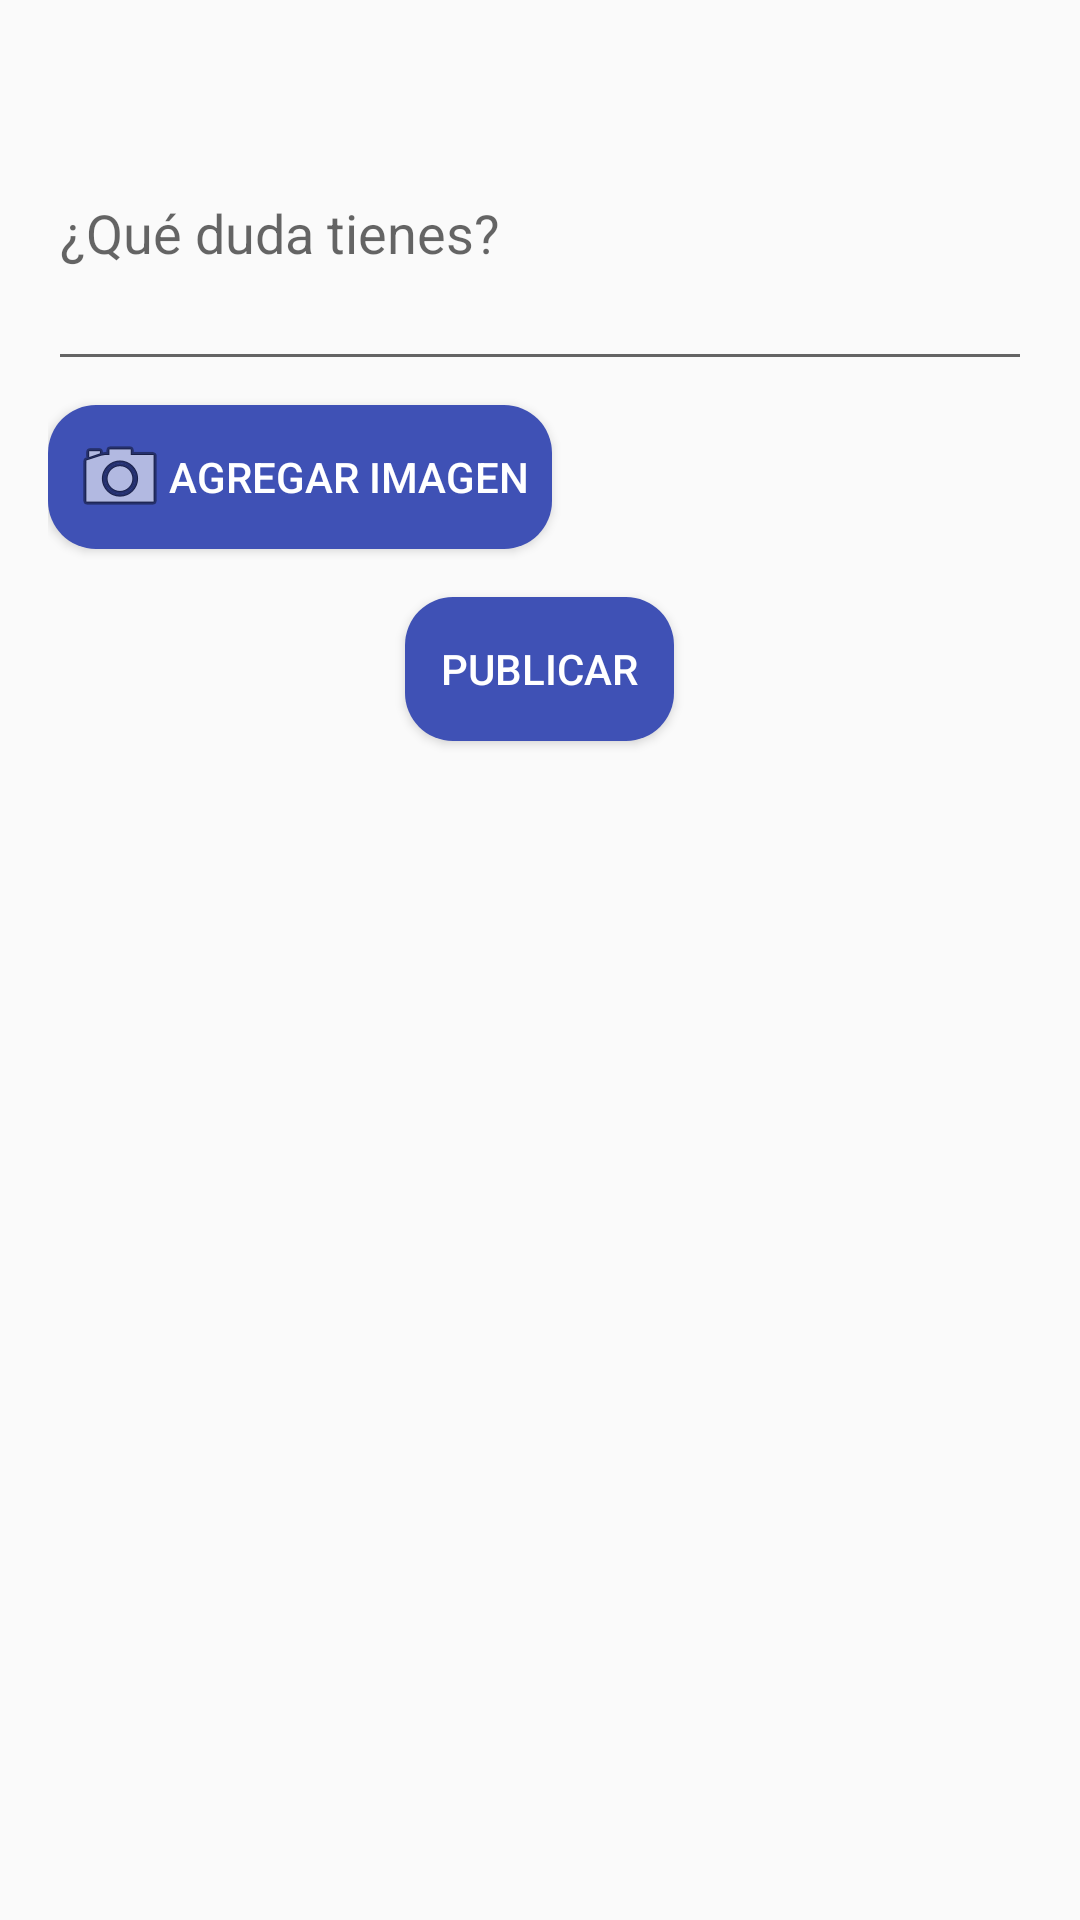

This screen was rendered from an Android layout file. Write that file and the resources it references.
<!-- AndroidManifest.xml: application theme Theme.AppCompat.DayNight.NoActionBar -->
<!-- res/layout/fragment_crear_publicacion.xml -->
<?xml version="1.0" encoding="utf-8"?>
<LinearLayout xmlns:android="http://schemas.android.com/apk/res/android"
    android:layout_width="match_parent"
    android:layout_height="match_parent"
    android:orientation="vertical"
    android:padding="16dp">

    
    <com.google.android.material.textfield.TextInputLayout
        android:layout_width="match_parent"
        android:layout_height="wrap_content"
        android:hint="¿Qué duda tienes?">

        <com.google.android.material.textfield.TextInputEditText
            android:id="@+id/postContentEditText"
            android:layout_width="match_parent"
            android:layout_height="wrap_content"
            android:inputType="textMultiLine"
            android:minHeight="100dp" />

    </com.google.android.material.textfield.TextInputLayout>

    
    <Button
        android:id="@+id/addMediaButton"
        android:layout_width="wrap_content"
        android:layout_height="wrap_content"
        android:text="Agregar Imagen"
        android:layout_marginTop="8dp"
        android:drawableStart="@android:drawable/ic_menu_camera"
        android:padding="8dp"
        android:background="@drawable/button_rounded"
        android:textColor="@color/white" />

    
    <ImageView
        android:id="@+id/selectedMediaImageView"
        android:layout_width="match_parent"
        android:layout_height="wrap_content"
        android:layout_marginTop="8dp"
        android:contentDescription="Imagen Seleccionada"
        android:visibility="gone" />

    
    <Button
        android:id="@+id/publishButton"
        android:layout_width="wrap_content"
        android:layout_height="wrap_content"
        android:text="Publicar"
        android:layout_marginTop="16dp"
        android:layout_gravity="center"
        android:padding="12dp"
        android:background="@drawable/button_rounded"
        android:textColor="@color/white" />

    
    <ProgressBar
        android:id="@+id/progressBar"
        android:layout_width="wrap_content"
        android:layout_height="wrap_content"
        android:layout_gravity="center"
        android:visibility="gone" />

</LinearLayout>
<!-- resources referenced by this layout -->
<resources>
  <color name="white">#FFFFFFFF</color>
  <!-- drawable button_rounded (drawable) -->
  <?xml version="1.0" encoding="utf-8"?>
  <selector xmlns:android="http://schemas.android.com/apk/res/android">
      <item>
          <shape android:shape="rectangle">
              <corners android:radius="16dp"/>
              <solid android:color="#3F51B5"/>
          </shape>
      </item>
  </selector>
</resources>
